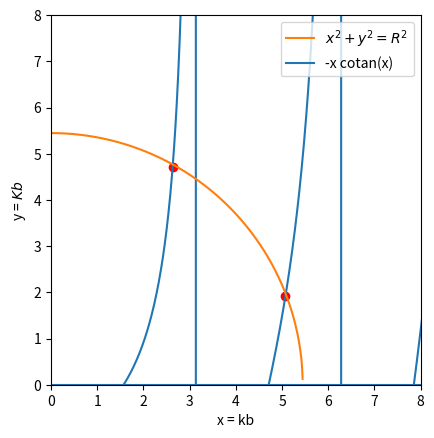

Reproduce this figure in Python.
# -*- coding: utf-8 -*-
"""
Created on Mon Apr 24 19:39:02 2023

@author: User
"""

import numpy as np
import matplotlib.pyplot as plt
import scipy.constants as cst
import math as m
#Default values (to get a Lennard Jones potential close to the project's Figure 1)
 
largeur =0.4754754754755084*10**-9#pris dans fonction approx avec un print
e0 = 5

r = np.sqrt(2*cst.electron_mass*e0*cst.e*largeur**2/cst.hbar**2)

x = np.linspace(0.00001, 10, 1000)
y = np.linspace(0.00001, 10, 1000)
for i in range(1000):
    y[i] = -x[i]/m.tan(x[i])

 
a =[]
b =[]
for i in range(1000):
    if x[i]< r:
        b = np.append(b,np.sqrt(r**2-x[i]**2))
        a = np.append(a,x[i])

xlin = x[:len(b)]
ylin = y[:len(b)]

idx = np.argwhere(np.diff(np.sign(ylin - b))).flatten()

plt.plot(x[idx], y[idx], 'ro')
print('$K_1$ = ', largeur**-1*y[idx[0]],'$k_1$ = ', largeur**-1*x[idx[0]] ,'$K_s$ = ', largeur**-1*y[idx[2]],'$k_2$ = ', largeur**-1*x[idx[2]])
plt.plot(x, y)
plt.plot(a, b, label = "$x^2 +y^2 = R^2$")
plt.axhline(y = 0, label="-x cotan(x)")
plt.ylabel("y = $Kb$")
plt.xlabel("x = kb")
plt.ylim(top = 8, bottom = 0)
plt.xlim(left = 0, right = 8)
plt.gca().set_aspect('equal')
plt.legend(loc="upper right")
plt.show()